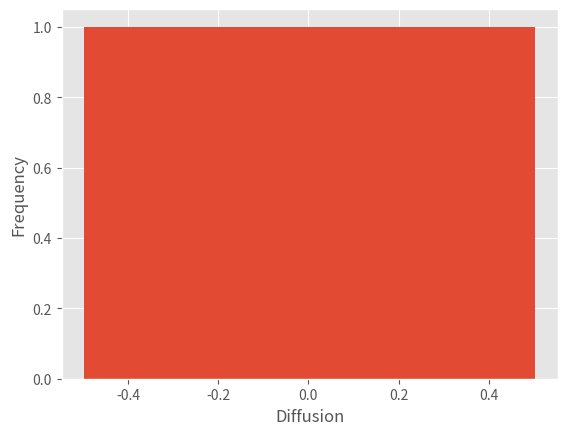

Python code for this plot:
#Random walk on real axis
#-Mean and error estimate calculation

import numpy as np
import matplotlib.pyplot as plt
plt.style.use('ggplot')
from math import *
Ns=10000 # Number of Steps
Nw= 100 # Number of walkers
Nsample=100
D=[]
D2=[]
for t in range(Nsample):
  Xfinal=[]
  Xfinal2=[]
for i in range(Nw):
  Xi=0
  Xf=sum(np.random.uniform(-1,1,Ns))
Xfinal.append(Xf)
Xfinal2.append(Xf*Xf)
D.append(((sum(Xfinal2)/Nw)-(sum(Xfinal)/Nw)**2)/(2*Ns))
D2.append((((sum(Xfinal2)/Nw)-(sum(Xfinal)/Nw)**2)/(2*Ns))**2)

plt.hist(D, bins='auto')
plt.xlabel('Diffusion')
plt.ylabel('Frequency')
plt.show()
Mean = (sum(D))/Nsample
Error = sqrt((((sum(D2)/Nw)-(sum(D)/Nw)**2)))/sqrt(Nsample)
print(Mean, Error)
